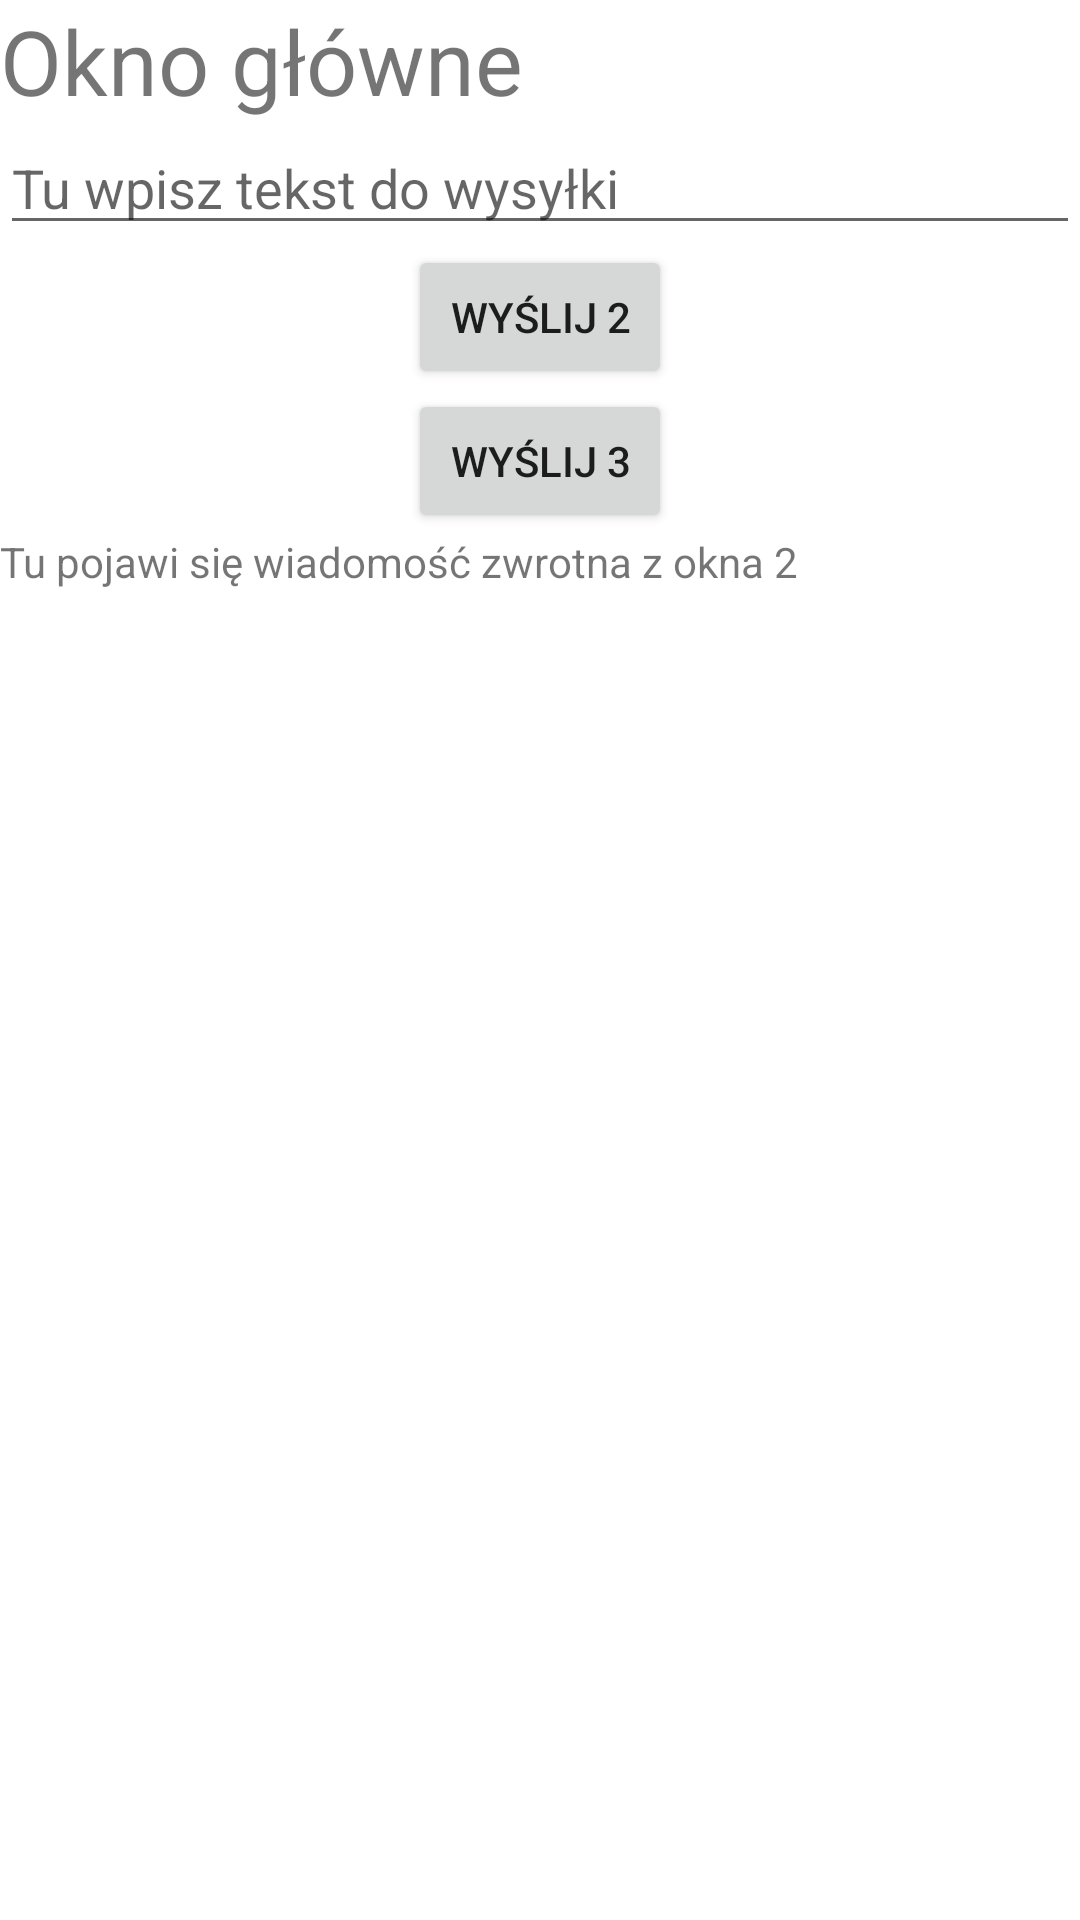

Here is an Android app screen rendered from its layout file. Give the layout XML and the strings, colors and styles it references.
<!-- AndroidManifest.xml: application theme Theme.WielookienkowaZwrotna -->
<!-- res/layout/activity_main.xml -->
<?xml version="1.0" encoding="utf-8"?>
<LinearLayout
    xmlns:android="http://schemas.android.com/apk/res/android"
    xmlns:tools="http://schemas.android.com/tools"
    android:layout_width="match_parent"
    android:layout_height="match_parent"
    tools:context=".MainActivity"
    android:orientation="vertical">

    <TextView
        android:layout_width="match_parent"
        android:layout_height="wrap_content"
        android:text="Okno główne"
        android:textSize="30sp" />
    <EditText
        android:id="@+id/do_wysylki"
        android:layout_width="match_parent"
        android:layout_height="wrap_content"
        android:hint="Tu wpisz tekst do wysyłki"
        android:imeOptions="actionDone" />
    <Button
        android:layout_width="wrap_content"
        android:layout_height="wrap_content"
        android:layout_gravity="center"
        android:text="Wyślij 2"
        android:onClick="wyslij" />
    <Button
        android:layout_width="wrap_content"
        android:layout_height="wrap_content"
        android:layout_gravity="center"
        android:text="Wyślij 3"
        android:onClick="wyslij3" />
    <TextView
        android:id="@+id/komunikat_zwrot"
        android:layout_width="match_parent"
        android:layout_height="wrap_content"
        android:text="Tu pojawi się wiadomość zwrotna z okna 2" />




</LinearLayout>
<!-- resources referenced by this layout -->
<resources>
  <style name="Theme.WielookienkowaZwrotna" parent="Theme.MaterialComponents.DayNight.DarkActionBar">
          
          <item name="colorPrimary">@color/purple_500</item>
          <item name="colorPrimaryVariant">@color/purple_700</item>
          <item name="colorOnPrimary">@color/white</item>
          
          <item name="colorSecondary">@color/teal_200</item>
          <item name="colorSecondaryVariant">@color/teal_700</item>
          <item name="colorOnSecondary">@color/black</item>
          
          <item name="android:statusBarColor" tools:targetApi="l">?attr/colorPrimaryVariant</item>
          
      </style>
  <!-- not gathered from this repository: default colours our renderer supplied (Android Studio template values) -->
  <color name="purple_500">#FF6200EE</color>
  <color name="purple_700">#FF3700B3</color>
  <color name="teal_200">#FF03DAC5</color>
  <color name="teal_700">#FF018786</color>
  <color name="black">#FF000000</color>
  <color name="white">#FFFFFFFF</color>
</resources>
